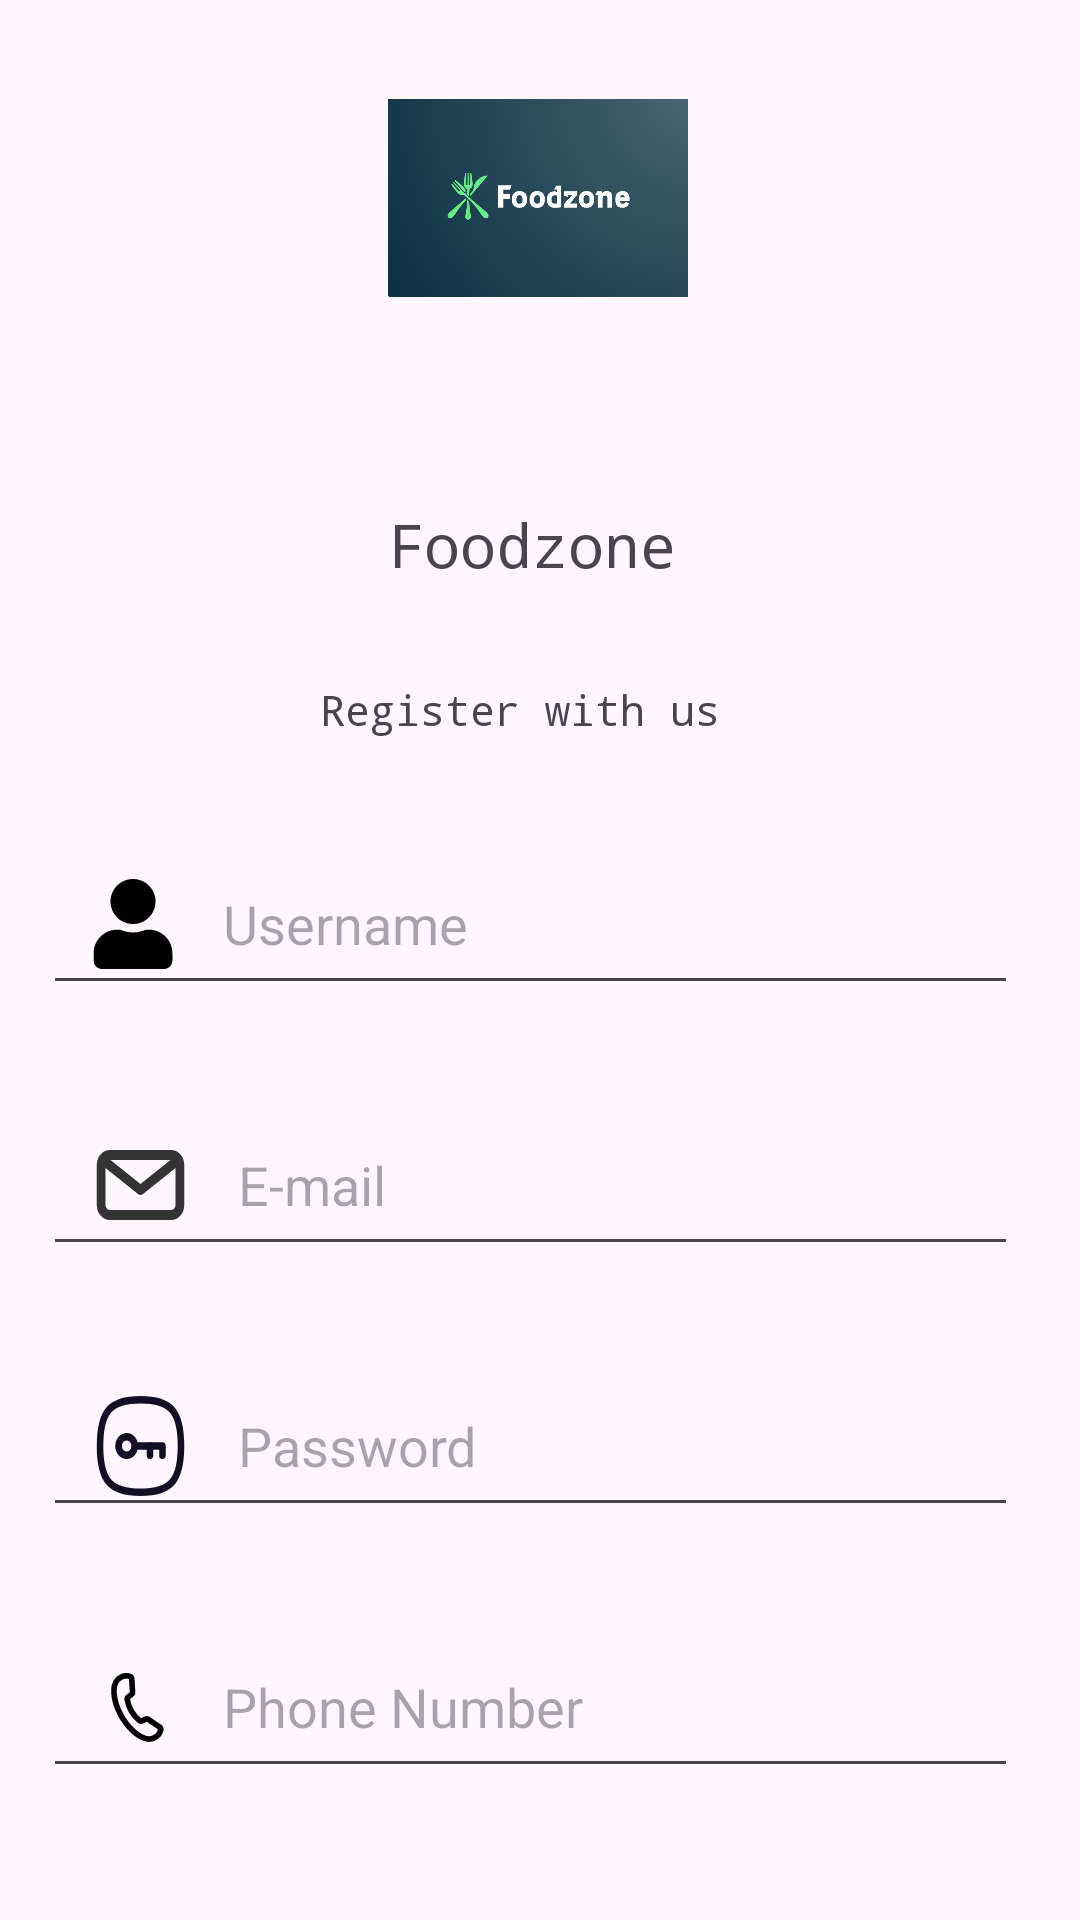

Produce the Android XML layout that renders to this screen, including the resource entries it uses.
<!-- AndroidManifest.xml: application theme Theme.Food_Ordering_App -->
<!-- res/layout/activity_sign_in.xml -->
<?xml version="1.0" encoding="utf-8"?>
<androidx.constraintlayout.widget.ConstraintLayout xmlns:android="http://schemas.android.com/apk/res/android"
    xmlns:app="http://schemas.android.com/apk/res-auto"
    xmlns:tools="http://schemas.android.com/tools"
    android:id="@+id/main"
    android:layout_width="match_parent"
    android:layout_height="match_parent"

    tools:context=".SignInActivity"
    tools:layout_editor_absoluteX="1dp"
    tools:layout_editor_absoluteY="0dp">

    <ImageView
        android:id="@+id/imageView4"
        android:layout_width="100dp"
        android:layout_height="100dp"
        android:layout_marginTop="16dp"
        app:layout_constraintEnd_toEndOf="parent"
        app:layout_constraintHorizontal_bias="0.498"
        app:layout_constraintStart_toStartOf="parent"
        app:layout_constraintTop_toTopOf="parent"
        app:srcCompat="@drawable/logo3" />

    <TextView
        android:id="@+id/textView12"
        android:layout_width="wrap_content"
        android:layout_height="wrap_content"
        android:layout_marginTop="52dp"
        android:fontFamily="monospace"
        android:text="Foodzone"
        android:textSize="20sp"
        app:layout_constraintEnd_toEndOf="@+id/imageView4"
        app:layout_constraintHorizontal_bias="0.0"
        app:layout_constraintStart_toStartOf="@+id/imageView4"
        app:layout_constraintTop_toBottomOf="@+id/imageView4" />

    <TextView
        android:id="@+id/textView15"
        android:layout_width="wrap_content"
        android:layout_height="wrap_content"
        android:layout_marginTop="32dp"
        android:fontFamily="monospace"
        android:text="Register with us "
        app:layout_constraintEnd_toEndOf="@+id/textView12"
        app:layout_constraintStart_toStartOf="@+id/textView12"
        app:layout_constraintTop_toBottomOf="@+id/textView12" />

    <EditText
        android:id="@+id/editTextName"
        android:layout_width="325dp"
        android:layout_height="57dp"
        android:layout_marginTop="32dp"
        android:drawableLeft="@drawable/user"
        android:drawablePadding="15dp"
        android:ems="10"
        android:hint="Username"
        android:inputType="text"
        android:paddingLeft="15dp"
        app:layout_constraintEnd_toEndOf="parent"
        app:layout_constraintHorizontal_bias="0.408"
        app:layout_constraintStart_toStartOf="parent"
        app:layout_constraintTop_toBottomOf="@+id/textView15" />

    <EditText
        android:id="@+id/editTextPassword"
        android:layout_width="325dp"
        android:layout_height="57dp"
        android:layout_marginTop="30dp"
        android:drawableLeft="@drawable/password"
        android:drawablePadding="15dp"
        android:ems="10"
        android:hint="Password"
        android:inputType="textPassword"
        android:paddingLeft="15dp"
        app:layout_constraintEnd_toEndOf="@+id/editTextEmailAddress"
        app:layout_constraintHorizontal_bias="1.0"
        app:layout_constraintStart_toStartOf="@+id/editTextEmailAddress"
        app:layout_constraintTop_toBottomOf="@+id/editTextEmailAddress" />

    <EditText
        android:id="@+id/editTextPhone"
        android:layout_width="325dp"
        android:layout_height="57dp"
        android:layout_marginTop="30dp"
        android:drawableLeft="@drawable/phone_number"
        android:drawablePadding="15dp"
        android:ems="10"
        android:hint="Phone Number"
        android:inputType="phone"
        android:paddingLeft="15dp"
        app:layout_constraintEnd_toEndOf="@+id/editTextPassword"
        app:layout_constraintHorizontal_bias="1.0"
        app:layout_constraintStart_toStartOf="@+id/editTextPassword"
        app:layout_constraintTop_toBottomOf="@+id/editTextPassword" />

    <EditText
        android:id="@+id/editTextEmailAddress"
        android:layout_width="325dp"
        android:layout_height="57dp"
        android:layout_marginTop="30dp"
        android:drawableLeft="@drawable/email"
        android:drawablePadding="15dp"
        android:ems="10"
        android:hint="E-mail"
        android:inputType="textEmailAddress"
        android:paddingLeft="15dp"
        app:layout_constraintEnd_toEndOf="@+id/editTextName"
        app:layout_constraintHorizontal_bias="0.0"
        app:layout_constraintStart_toStartOf="@+id/editTextName"
        app:layout_constraintTop_toBottomOf="@+id/editTextName" />

    <androidx.appcompat.widget.AppCompatButton
        android:id="@+id/createAccount"
        android:layout_width="157dp"
        android:layout_height="57dp"
        android:layout_marginTop="50dp"
        android:background="@drawable/gradientbutton"
        android:text="Create Account"
        android:textAllCaps="false"
        android:textColor="@color/white"
        android:textSize="16dp"
        app:layout_constraintEnd_toEndOf="@+id/editTextPhone"
        app:layout_constraintStart_toStartOf="@+id/editTextPhone"
        app:layout_constraintTop_toBottomOf="@+id/editTextPhone" />

    <TextView
        android:id="@+id/alreadyhavebutton"
        android:layout_width="wrap_content"
        android:layout_height="wrap_content"
        android:layout_marginTop="36dp"
        android:text="Already Have Account?"
        android:textSize="24dp"
        app:layout_constraintEnd_toEndOf="parent"
        app:layout_constraintStart_toStartOf="parent"
        app:layout_constraintTop_toBottomOf="@+id/createAccount" />

</androidx.constraintlayout.widget.ConstraintLayout>
<!-- resources referenced by this layout -->
<resources>
  <color name="white">#FFFFFFFF</color>
  <!-- drawable email (drawable) -->
  <vector xmlns:android="http://schemas.android.com/apk/res/android"
      android:width="35dp"
      android:height="40dp"
      android:viewportWidth="24"
      android:viewportHeight="24">
    <path
        android:pathData="M5,6L19,6A2,2 0,0 1,21 8L21,16A2,2 0,0 1,19 18L5,18A2,2 0,0 1,3 16L3,8A2,2 0,0 1,5 6z"
        android:strokeLineJoin="round"
        android:strokeWidth="2"
        android:fillColor="#00000000"
        android:strokeColor="#333333"
        android:strokeLineCap="round"/>
    <path
        android:pathData="M20.574,7L12,13L3.426,7"
        android:strokeLineJoin="round"
        android:strokeWidth="2"
        android:fillColor="#00000000"
        android:strokeColor="#333333"
        android:strokeLineCap="round"/>
  </vector>
  <!-- drawable gradientbutton (drawable) -->
  <?xml version="1.0" encoding="utf-8"?>
  <shape xmlns:android="http://schemas.android.com/apk/res/android">
      <gradient android:angle="-45" android:startColor="#53E88B" android:endColor="#15BE77" />
      <corners android:radius="15dp" />
  
  </shape>
  <!-- drawable phone_number (drawable) -->
  <vector xmlns:android="http://schemas.android.com/apk/res/android" android:height="30dp"
      android:viewportHeight="24" android:viewportWidth="24" android:width="30dp">
        
      <path android:fillColor="#00000000" android:pathData="M18.46,16.913 L16.06,15.302a0.7,0.7 105,0 0,-0.705 -0.063l-0.922,0.468a0.662,0.662 105,0 1,-0.72 -0.089,9.327 9.327,105 0,1 -3.25,-5.629 0.662,0.662 105,0 1,0.283 -0.668l0.839,-0.61a0.7,0.7 105,0 0,0.313 -0.636L11.704,5.19l-0.044,-0.739a0.708,0.708 105,0 0,-0.093 -0.302,0.692 0.692,105 0,0 -0.389,-0.315A3,3 0,0 0,8.466 4.255l-0.189,0.143L8.18,4.474A1.556,1.556 105,0 0,8.049 4.579l-0.12,0.116C6.341,6.247 6.639,10.148 8.686,14.022L9.308,15.1c2.329,3.704 5.558,5.913 7.706,5.346l0.16,-0.046a1.556,1.556 105,0 0,0.156 -0.06l0.114,-0.046 0.219,-0.092a3,3 112.662,0 0,1.719 -2.139,0.692 0.692,105 0,0 -0.078,-0.494 0.708,0.708 105,0 0,-0.215 -0.232Z" android:strokeColor="#000000" android:strokeWidth="1.5"/>
      
  </vector>
  <!-- drawable user (drawable) -->
  <vector xmlns:android="http://schemas.android.com/apk/res/android" android:height="30dp" android:viewportHeight="512" android:viewportWidth="512" android:width="30dp">
        
      <path android:fillColor="#000000" android:pathData="M256,256c70.7,0 128,-57.3 128,-128S326.7,0 256,0 128,57.3 128,128s57.3,128 128,128zM345.6,288h-16.7c-22.2,10.2 -46.9,16 -72.9,16s-50.6,-5.8 -72.9,-16h-16.7C92.2,288 32,348.2 32,422.4L32,464c0,26.5 21.5,48 48,48h352c26.5,0 48,-21.5 48,-48v-41.6c0,-74.2 -60.2,-134.4 -134.4,-134.4z"/>
      
  </vector>
  <style name="Theme.Food_Ordering_App" parent="Base.Theme.Food_Ordering_App" />
  <style name="Base.Theme.Food_Ordering_App" parent="Theme.Material3.DayNight.NoActionBar">
          
          
      </style>
</resources>
